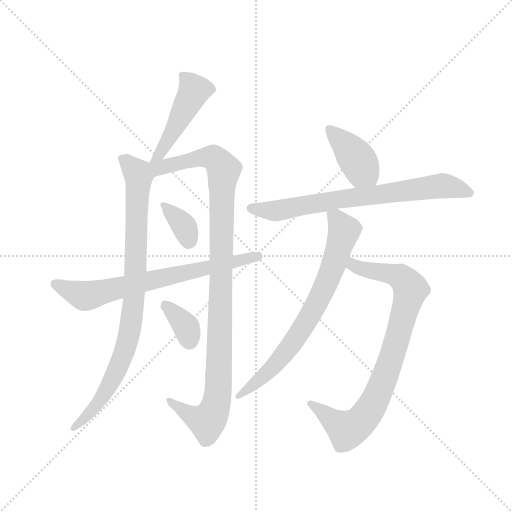
t = 0.00 s
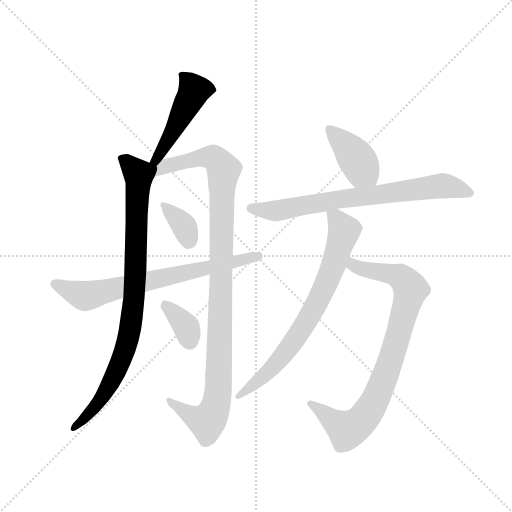
t = 1.63 s
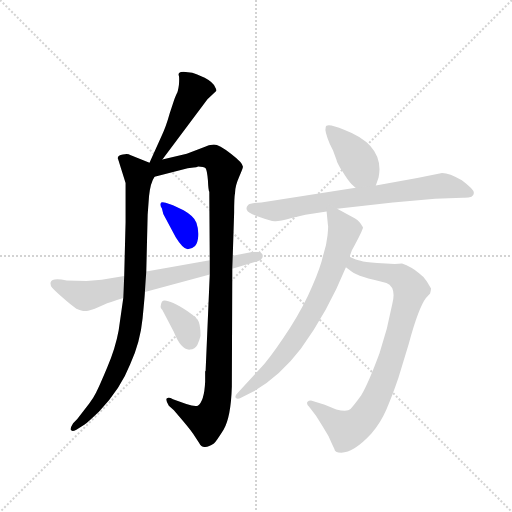
t = 3.25 s
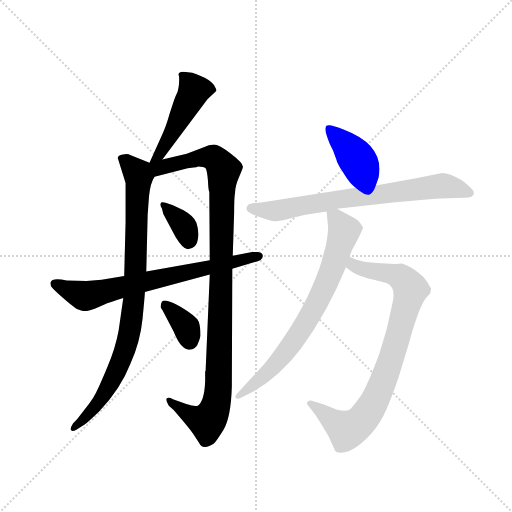
t = 4.88 s
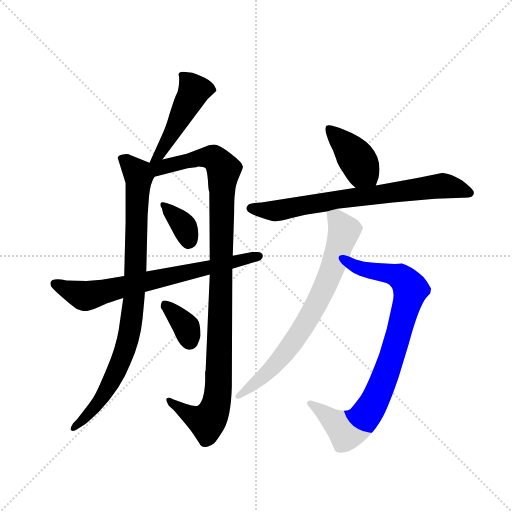
t = 6.50 s
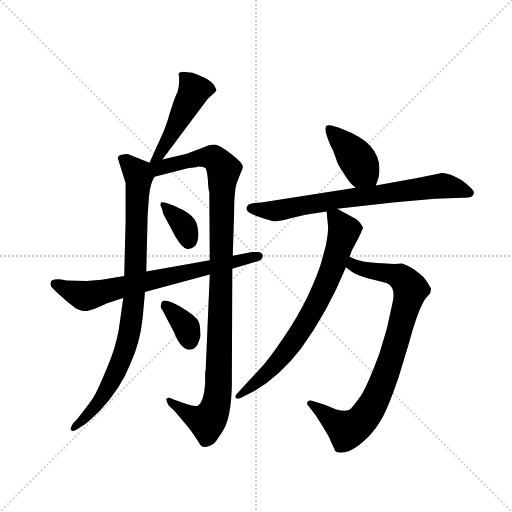
t = 8.13 s

The animated SVG that drew these frames (rendered in a browser with its animation timeline set to each time). Animation: 10 CSS @keyframes rules; one cycle of 8.13 s.

<svg version="1.1" viewBox="0 0 1024 1024" xmlns="http://www.w3.org/2000/svg">
  <g stroke="lightgray" stroke-dasharray="1,1" stroke-width="1" transform="scale(4, 4)">
    <line x1="0" y1="0" x2="256" y2="256"></line>
    <line x1="256" y1="0" x2="0" y2="256"></line>
    <line x1="128" y1="0" x2="128" y2="256"></line>
    <line x1="0" y1="128" x2="256" y2="128"></line>
  </g>
  <g transform="scale(0.92, -0.92) translate(60, -850)">
    <style type="text/css">
      
        @keyframes keyframes0 {
          from {
            stroke: blue;
            stroke-dashoffset: 476;
            stroke-width: 128;
          }
          61% {
            animation-timing-function: step-end;
            stroke: blue;
            stroke-dashoffset: 0;
            stroke-width: 128;
          }
          to {
            stroke: black;
            stroke-width: 1024;
          }
        }
        #make-me-a-hanzi-animation-0 {
          animation: keyframes0 0.6373697916666666s both;
          animation-delay: 0s;
          animation-timing-function: linear;
        }
      
        @keyframes keyframes1 {
          from {
            stroke: blue;
            stroke-dashoffset: 886;
            stroke-width: 128;
          }
          74% {
            animation-timing-function: step-end;
            stroke: blue;
            stroke-dashoffset: 0;
            stroke-width: 128;
          }
          to {
            stroke: black;
            stroke-width: 1024;
          }
        }
        #make-me-a-hanzi-animation-1 {
          animation: keyframes1 0.9710286458333334s both;
          animation-delay: 0.6373697916666666s;
          animation-timing-function: linear;
        }
      
        @keyframes keyframes2 {
          from {
            stroke: blue;
            stroke-dashoffset: 1071;
            stroke-width: 128;
          }
          78% {
            animation-timing-function: step-end;
            stroke: blue;
            stroke-dashoffset: 0;
            stroke-width: 128;
          }
          to {
            stroke: black;
            stroke-width: 1024;
          }
        }
        #make-me-a-hanzi-animation-2 {
          animation: keyframes2 1.12158203125s both;
          animation-delay: 1.6083984375s;
          animation-timing-function: linear;
        }
      
        @keyframes keyframes3 {
          from {
            stroke: blue;
            stroke-dashoffset: 357;
            stroke-width: 128;
          }
          54% {
            animation-timing-function: step-end;
            stroke: blue;
            stroke-dashoffset: 0;
            stroke-width: 128;
          }
          to {
            stroke: black;
            stroke-width: 1024;
          }
        }
        #make-me-a-hanzi-animation-3 {
          animation: keyframes3 0.54052734375s both;
          animation-delay: 2.72998046875s;
          animation-timing-function: linear;
        }
      
        @keyframes keyframes4 {
          from {
            stroke: blue;
            stroke-dashoffset: 353;
            stroke-width: 128;
          }
          53% {
            animation-timing-function: step-end;
            stroke: blue;
            stroke-dashoffset: 0;
            stroke-width: 128;
          }
          to {
            stroke: black;
            stroke-width: 1024;
          }
        }
        #make-me-a-hanzi-animation-4 {
          animation: keyframes4 0.5372721354166666s both;
          animation-delay: 3.2705078125s;
          animation-timing-function: linear;
        }
      
        @keyframes keyframes5 {
          from {
            stroke: blue;
            stroke-dashoffset: 714;
            stroke-width: 128;
          }
          70% {
            animation-timing-function: step-end;
            stroke: blue;
            stroke-dashoffset: 0;
            stroke-width: 128;
          }
          to {
            stroke: black;
            stroke-width: 1024;
          }
        }
        #make-me-a-hanzi-animation-5 {
          animation: keyframes5 0.8310546875s both;
          animation-delay: 3.8077799479166665s;
          animation-timing-function: linear;
        }
      
        @keyframes keyframes6 {
          from {
            stroke: blue;
            stroke-dashoffset: 403;
            stroke-width: 128;
          }
          57% {
            animation-timing-function: step-end;
            stroke: blue;
            stroke-dashoffset: 0;
            stroke-width: 128;
          }
          to {
            stroke: black;
            stroke-width: 1024;
          }
        }
        #make-me-a-hanzi-animation-6 {
          animation: keyframes6 0.5779622395833334s both;
          animation-delay: 4.638834635416666s;
          animation-timing-function: linear;
        }
      
        @keyframes keyframes7 {
          from {
            stroke: blue;
            stroke-dashoffset: 736;
            stroke-width: 128;
          }
          71% {
            animation-timing-function: step-end;
            stroke: blue;
            stroke-dashoffset: 0;
            stroke-width: 128;
          }
          to {
            stroke: black;
            stroke-width: 1024;
          }
        }
        #make-me-a-hanzi-animation-7 {
          animation: keyframes7 0.8489583333333334s both;
          animation-delay: 5.216796874999999s;
          animation-timing-function: linear;
        }
      
        @keyframes keyframes8 {
          from {
            stroke: blue;
            stroke-dashoffset: 850;
            stroke-width: 128;
          }
          73% {
            animation-timing-function: step-end;
            stroke: blue;
            stroke-dashoffset: 0;
            stroke-width: 128;
          }
          to {
            stroke: black;
            stroke-width: 1024;
          }
        }
        #make-me-a-hanzi-animation-8 {
          animation: keyframes8 0.9417317708333334s both;
          animation-delay: 6.065755208333332s;
          animation-timing-function: linear;
        }
      
        @keyframes keyframes9 {
          from {
            stroke: blue;
            stroke-dashoffset: 738;
            stroke-width: 128;
          }
          71% {
            animation-timing-function: step-end;
            stroke: blue;
            stroke-dashoffset: 0;
            stroke-width: 128;
          }
          to {
            stroke: black;
            stroke-width: 1024;
          }
        }
        #make-me-a-hanzi-animation-9 {
          animation: keyframes9 0.8505859375s both;
          animation-delay: 7.007486979166665s;
          animation-timing-function: linear;
        }
      
    </style>
    
      <path d="M 293 503 L 391 634 L 410 652 Q 411 655 408 660 Q 404 671 385 681 Q 366 690 358 692 L 339 694 Q 332 694 330 692 Q 327 689 329 685 Q 330 680 329 666 Q 327 651 324 646 Q 321 640 316 625 L 309 604 Q 301 575 291 554 L 265 496 C 253 469 275 479 293 503 Z" fill="lightgray"></path>
    
      <path d="M 208 202 L 198 132 Q 191 93 173 51 Q 155 8 149 -3 Q 143 -15 134 -27 L 108 -61 L 99 -70 Q 92 -81 94 -85 Q 97 -89 106 -84 L 124 -73 Q 131 -68 156 -44 Q 202 4 223 58 Q 245 106 250 158 Q 255 210 255 215 L 258 260 L 261 383 L 264 424 Q 267 453 276 466 C 285 488 285 488 265 496 L 223 513 Q 218 517 207 514 Q 193 512 197 503 L 213 452 L 213 367 L 210 250 L 208 202 Z" fill="lightgray"></path>
    
      <path d="M 396 253 L 387 44 Q 386 43 386 42 L 386 20 Q 384 -23 370 -32 Q 362 -34 345 -28 L 316 -18 Q 307 -13 303 -16 Q 299 -19 307 -32 L 318 -42 L 337 -64 Q 359 -90 363 -98 L 373 -113 Q 381 -130 405 -114 Q 409 -111 426 -84 Q 442 -57 444 10 L 445 266 L 446 294 L 449 388 Q 449 421 451 431 Q 451 446 460 466 Q 469 486 468 488 Q 468 496 442 516 Q 416 536 405 536 Q 394 536 383 530 L 346 516 L 293 503 C 254 493 233 455 276 466 L 348 484 L 361 486 Q 367 486 371 488 Q 383 488 387 484 Q 390 480 392 458 Q 393 435 395 433 L 396 284 L 396 253 Z" fill="lightgray"></path>
    
      <path d="M 316 404 L 300 409 Q 290 412 289 407 Q 288 402 292 397 L 295 385 L 322 334 Q 338 308 348 308 Q 357 308 364 315 Q 370 322 371 337 Q 372 351 367 366 Q 362 380 339 393 L 316 404 Z" fill="lightgray"></path>
    
      <path d="M 376 120 Q 376 147 369 156 Q 361 165 347 174 Q 299 204 292 194 Q 286 182 293 176 L 318 128 Q 334 88 353 90 Q 364 91 369 100 Q 374 111 376 120 Z" fill="lightgray"></path>
    
      <path d="M 255 215 L 396 253 L 445 266 L 492 280 Q 513 284 511 295 Q 511 300 501 302 L 488 302 L 446 294 L 396 284 L 258 260 L 210 250 L 161 242 L 128 239 L 85 240 Q 53 247 50 236 Q 49 230 53 225 Q 57 220 76 203 Q 95 186 106 179 Q 120 173 126 174 Q 131 174 146 179 L 167 188 Q 176 192 208 202 L 255 215 Z" fill="lightgray"></path>
    
      <path d="M 757 447 L 763 464 Q 765 476 765 482 Q 765 539 688 568 Q 648 585 648 573 Q 645 566 657 537 L 664 523 L 671 504 Q 673 495 684 478 Q 695 460 699 456 Q 702 451 713 442 C 736 423 747 419 757 447 Z" fill="lightgray"></path>
    
      <path d="M 673 396 L 794 410 L 886 418 L 946 420 Q 970 419 970 430 Q 972 437 944 458 Q 917 474 901 474 L 847 463 L 757 447 L 713 442 L 508 410 Q 483 409 479 404 Q 474 399 477 393 Q 479 387 504 378 Q 528 369 537 369 Q 545 368 574 376 L 604 383 L 650 390 L 673 396 Z" fill="lightgray"></path>
    
      <path d="M 798 276 L 760 278 Q 732 280 724 283 Q 715 285 700 292 C 672 303 668 287 692 269 L 705 259 Q 719 248 780 235 Q 802 226 793 190 L 781 136 L 765 82 Q 741 17 725 -10 Q 709 -32 702 -39 Q 695 -46 671 -40 L 646 -30 L 618 -21 Q 612 -20 608 -24 Q 606 -30 612 -34 L 627 -54 Q 641 -76 654 -98 Q 666 -125 667 -126 Q 667 -134 682 -134 Q 709 -134 747 -93 Q 768 -68 780 -40 Q 792 -13 806 28 L 829 104 Q 850 181 866 202 L 875 212 Q 877 220 877 223 L 868 238 Q 860 250 851 256 Q 834 270 814 277 Q 803 277 798 276 Z" fill="lightgray"></path>
    
      <path d="M 700 292 L 705 306 Q 730 352 729 356 Q 722 369 712 375 L 673 396 C 648 409 648 409 650 390 L 653 360 Q 654 359 652 338 Q 650 317 642 293 Q 637 270 619 228 Q 601 185 571 138 Q 540 90 515 59 L 457 -4 Q 449 -12 453 -15 Q 456 -19 465 -14 L 493 0 Q 550 34 594 92 Q 652 171 692 269 L 700 292 Z" fill="lightgray"></path>
    
    
      <clipPath id="make-me-a-hanzi-clip-0">
        <path d="M 293 503 L 391 634 L 410 652 Q 411 655 408 660 Q 404 671 385 681 Q 366 690 358 692 L 339 694 Q 332 694 330 692 Q 327 689 329 685 Q 330 680 329 666 Q 327 651 324 646 Q 321 640 316 625 L 309 604 Q 301 575 291 554 L 265 496 C 253 469 275 479 293 503 Z"></path>
      </clipPath>
      <path clip-path="url(#make-me-a-hanzi-clip-0)" d="M 336 688 L 355 666 L 360 648 L 288 516 L 271 502" fill="none" id="make-me-a-hanzi-animation-0" stroke-dasharray="348 696" stroke-linecap="round"></path>
    
      <clipPath id="make-me-a-hanzi-clip-1">
        <path d="M 208 202 L 198 132 Q 191 93 173 51 Q 155 8 149 -3 Q 143 -15 134 -27 L 108 -61 L 99 -70 Q 92 -81 94 -85 Q 97 -89 106 -84 L 124 -73 Q 131 -68 156 -44 Q 202 4 223 58 Q 245 106 250 158 Q 255 210 255 215 L 258 260 L 261 383 L 264 424 Q 267 453 276 466 C 285 488 285 488 265 496 L 223 513 Q 218 517 207 514 Q 193 512 197 503 L 213 452 L 213 367 L 210 250 L 208 202 Z"></path>
      </clipPath>
      <path clip-path="url(#make-me-a-hanzi-clip-1)" d="M 211 500 L 240 472 L 242 456 L 234 239 L 222 126 L 201 60 L 177 9 L 129 -55 L 100 -78" fill="none" id="make-me-a-hanzi-animation-1" stroke-dasharray="758 1516" stroke-linecap="round"></path>
    
      <clipPath id="make-me-a-hanzi-clip-2">
        <path d="M 396 253 L 387 44 Q 386 43 386 42 L 386 20 Q 384 -23 370 -32 Q 362 -34 345 -28 L 316 -18 Q 307 -13 303 -16 Q 299 -19 307 -32 L 318 -42 L 337 -64 Q 359 -90 363 -98 L 373 -113 Q 381 -130 405 -114 Q 409 -111 426 -84 Q 442 -57 444 10 L 445 266 L 446 294 L 449 388 Q 449 421 451 431 Q 451 446 460 466 Q 469 486 468 488 Q 468 496 442 516 Q 416 536 405 536 Q 394 536 383 530 L 346 516 L 293 503 C 254 493 233 455 276 466 L 348 484 L 361 486 Q 367 486 371 488 Q 383 488 387 484 Q 390 480 392 458 Q 393 435 395 433 L 396 284 L 396 253 Z"></path>
      </clipPath>
      <path clip-path="url(#make-me-a-hanzi-clip-2)" d="M 274 491 L 294 486 L 371 507 L 403 508 L 426 482 L 412 -18 L 404 -47 L 390 -66 L 361 -57 L 309 -20" fill="none" id="make-me-a-hanzi-animation-2" stroke-dasharray="943 1886" stroke-linecap="round"></path>
    
      <clipPath id="make-me-a-hanzi-clip-3">
        <path d="M 316 404 L 300 409 Q 290 412 289 407 Q 288 402 292 397 L 295 385 L 322 334 Q 338 308 348 308 Q 357 308 364 315 Q 370 322 371 337 Q 372 351 367 366 Q 362 380 339 393 L 316 404 Z"></path>
      </clipPath>
      <path clip-path="url(#make-me-a-hanzi-clip-3)" d="M 295 403 L 339 361 L 349 322" fill="none" id="make-me-a-hanzi-animation-3" stroke-dasharray="229 458" stroke-linecap="round"></path>
    
      <clipPath id="make-me-a-hanzi-clip-4">
        <path d="M 376 120 Q 376 147 369 156 Q 361 165 347 174 Q 299 204 292 194 Q 286 182 293 176 L 318 128 Q 334 88 353 90 Q 364 91 369 100 Q 374 111 376 120 Z"></path>
      </clipPath>
      <path clip-path="url(#make-me-a-hanzi-clip-4)" d="M 299 187 L 346 137 L 352 109" fill="none" id="make-me-a-hanzi-animation-4" stroke-dasharray="225 450" stroke-linecap="round"></path>
    
      <clipPath id="make-me-a-hanzi-clip-5">
        <path d="M 255 215 L 396 253 L 445 266 L 492 280 Q 513 284 511 295 Q 511 300 501 302 L 488 302 L 446 294 L 396 284 L 258 260 L 210 250 L 161 242 L 128 239 L 85 240 Q 53 247 50 236 Q 49 230 53 225 Q 57 220 76 203 Q 95 186 106 179 Q 120 173 126 174 Q 131 174 146 179 L 167 188 Q 176 192 208 202 L 255 215 Z"></path>
      </clipPath>
      <path clip-path="url(#make-me-a-hanzi-clip-5)" d="M 59 233 L 97 215 L 131 207 L 502 293" fill="none" id="make-me-a-hanzi-animation-5" stroke-dasharray="586 1172" stroke-linecap="round"></path>
    
      <clipPath id="make-me-a-hanzi-clip-6">
        <path d="M 757 447 L 763 464 Q 765 476 765 482 Q 765 539 688 568 Q 648 585 648 573 Q 645 566 657 537 L 664 523 L 671 504 Q 673 495 684 478 Q 695 460 699 456 Q 702 451 713 442 C 736 423 747 419 757 447 Z"></path>
      </clipPath>
      <path clip-path="url(#make-me-a-hanzi-clip-6)" d="M 657 569 L 707 517 L 749 455" fill="none" id="make-me-a-hanzi-animation-6" stroke-dasharray="275 550" stroke-linecap="round"></path>
    
      <clipPath id="make-me-a-hanzi-clip-7">
        <path d="M 673 396 L 794 410 L 886 418 L 946 420 Q 970 419 970 430 Q 972 437 944 458 Q 917 474 901 474 L 847 463 L 757 447 L 713 442 L 508 410 Q 483 409 479 404 Q 474 399 477 393 Q 479 387 504 378 Q 528 369 537 369 Q 545 368 574 376 L 604 383 L 650 390 L 673 396 Z"></path>
      </clipPath>
      <path clip-path="url(#make-me-a-hanzi-clip-7)" d="M 487 397 L 540 392 L 886 445 L 923 443 L 961 431" fill="none" id="make-me-a-hanzi-animation-7" stroke-dasharray="608 1216" stroke-linecap="round"></path>
    
      <clipPath id="make-me-a-hanzi-clip-8">
        <path d="M 798 276 L 760 278 Q 732 280 724 283 Q 715 285 700 292 C 672 303 668 287 692 269 L 705 259 Q 719 248 780 235 Q 802 226 793 190 L 781 136 L 765 82 Q 741 17 725 -10 Q 709 -32 702 -39 Q 695 -46 671 -40 L 646 -30 L 618 -21 Q 612 -20 608 -24 Q 606 -30 612 -34 L 627 -54 Q 641 -76 654 -98 Q 666 -125 667 -126 Q 667 -134 682 -134 Q 709 -134 747 -93 Q 768 -68 780 -40 Q 792 -13 806 28 L 829 104 Q 850 181 866 202 L 875 212 Q 877 220 877 223 L 868 238 Q 860 250 851 256 Q 834 270 814 277 Q 803 277 798 276 Z"></path>
      </clipPath>
      <path clip-path="url(#make-me-a-hanzi-clip-8)" d="M 705 284 L 710 272 L 724 266 L 810 248 L 831 224 L 806 121 L 765 1 L 734 -55 L 714 -75 L 694 -85 L 614 -27" fill="none" id="make-me-a-hanzi-animation-8" stroke-dasharray="722 1444" stroke-linecap="round"></path>
    
      <clipPath id="make-me-a-hanzi-clip-9">
        <path d="M 700 292 L 705 306 Q 730 352 729 356 Q 722 369 712 375 L 673 396 C 648 409 648 409 650 390 L 653 360 Q 654 359 652 338 Q 650 317 642 293 Q 637 270 619 228 Q 601 185 571 138 Q 540 90 515 59 L 457 -4 Q 449 -12 453 -15 Q 456 -19 465 -14 L 493 0 Q 550 34 594 92 Q 652 171 692 269 L 700 292 Z"></path>
      </clipPath>
      <path clip-path="url(#make-me-a-hanzi-clip-9)" d="M 658 383 L 671 376 L 688 348 L 663 269 L 626 186 L 554 75 L 459 -11" fill="none" id="make-me-a-hanzi-animation-9" stroke-dasharray="610 1220" stroke-linecap="round"></path>
    
  </g>
</svg>
